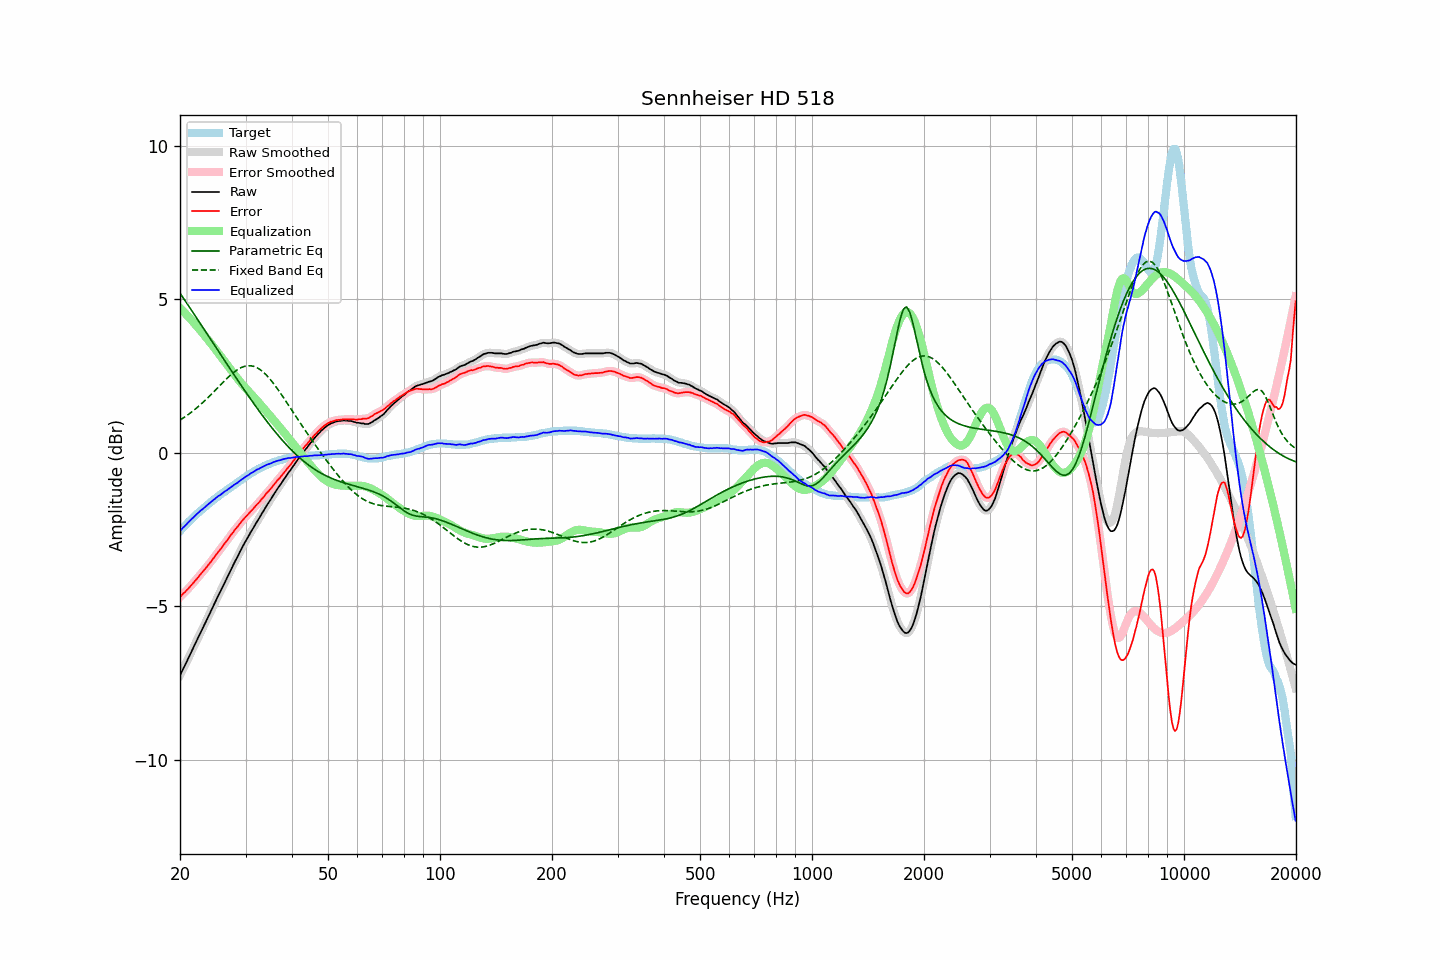

Source data for this figure (header and first rows):
frequency, raw, error, smoothed, error_smoothed, equalization, parametric_eq, fixed_band_eq, equalized_raw, equalized_smoothed, target
20.00, -7.26, -4.70, -7.26, -4.70, 4.70, 5.20, 1.06, -2.56, -2.55, -2.56
20.20, -7.15, -4.65, -7.15, -4.65, 4.65, 5.12, 1.09, -2.50, -2.50, -2.50
20.40, -7.04, -4.59, -7.05, -4.60, 4.60, 5.04, 1.12, -2.44, -2.44, -2.45
20.61, -6.94, -4.55, -6.94, -4.55, 4.55, 4.96, 1.16, -2.39, -2.39, -2.39
20.81, -6.83, -4.49, -6.83, -4.50, 4.49, 4.88, 1.20, -2.34, -2.34, -2.34
21.02, -6.72, -4.44, -6.72, -4.44, 4.44, 4.80, 1.23, -2.28, -2.28, -2.28
21.23, -6.61, -4.38, -6.61, -4.38, 4.38, 4.73, 1.27, -2.23, -2.23, -2.23
21.44, -6.50, -4.32, -6.50, -4.32, 4.32, 4.65, 1.31, -2.18, -2.18, -2.18
21.66, -6.39, -4.26, -6.39, -4.26, 4.26, 4.57, 1.35, -2.13, -2.13, -2.13
21.87, -6.28, -4.20, -6.28, -4.20, 4.20, 4.49, 1.39, -2.08, -2.08, -2.08
22.09, -6.17, -4.14, -6.17, -4.14, 4.14, 4.41, 1.44, -2.03, -2.03, -2.03
22.31, -6.06, -4.08, -6.06, -4.08, 4.08, 4.33, 1.48, -1.98, -1.98, -1.98
22.54, -5.95, -4.01, -5.95, -4.02, 4.02, 4.25, 1.53, -1.93, -1.93, -1.94
22.76, -5.84, -3.95, -5.84, -3.95, 3.96, 4.17, 1.57, -1.88, -1.89, -1.89
22.99, -5.74, -3.89, -5.74, -3.89, 3.89, 4.09, 1.62, -1.85, -1.84, -1.85
23.22, -5.63, -3.83, -5.63, -3.83, 3.83, 4.01, 1.67, -1.80, -1.80, -1.80
23.45, -5.52, -3.76, -5.52, -3.77, 3.77, 3.93, 1.72, -1.75, -1.76, -1.76
23.69, -5.41, -3.70, -5.41, -3.70, 3.70, 3.85, 1.77, -1.71, -1.71, -1.71
23.92, -5.30, -3.63, -5.30, -3.64, 3.64, 3.77, 1.82, -1.66, -1.66, -1.67
24.16, -5.19, -3.57, -5.19, -3.57, 3.57, 3.69, 1.87, -1.62, -1.62, -1.62
24.40, -5.08, -3.50, -5.08, -3.50, 3.50, 3.61, 1.92, -1.58, -1.58, -1.58
24.65, -4.97, -3.43, -4.97, -3.43, 3.43, 3.53, 1.98, -1.54, -1.54, -1.54
24.89, -4.86, -3.36, -4.86, -3.36, 3.37, 3.45, 2.03, -1.49, -1.49, -1.50
25.14, -4.75, -3.29, -4.75, -3.29, 3.30, 3.37, 2.09, -1.45, -1.45, -1.46
25.39, -4.64, -3.22, -4.64, -3.23, 3.23, 3.29, 2.14, -1.41, -1.42, -1.42
25.65, -4.54, -3.16, -4.54, -3.16, 3.16, 3.21, 2.19, -1.38, -1.38, -1.38
25.91, -4.43, -3.09, -4.43, -3.09, 3.09, 3.13, 2.25, -1.34, -1.34, -1.34
26.16, -4.32, -3.02, -4.32, -3.02, 3.02, 3.06, 2.30, -1.30, -1.30, -1.30
26.43, -4.21, -2.94, -4.21, -2.95, 2.95, 2.98, 2.35, -1.26, -1.26, -1.27
26.69, -4.11, -2.88, -4.11, -2.88, 2.88, 2.90, 2.40, -1.23, -1.23, -1.23
26.96, -4.00, -2.81, -4.00, -2.81, 2.81, 2.82, 2.45, -1.19, -1.19, -1.19
27.23, -3.89, -2.73, -3.89, -2.74, 2.74, 2.74, 2.50, -1.15, -1.15, -1.16
27.50, -3.78, -2.66, -3.78, -2.67, 2.67, 2.66, 2.55, -1.11, -1.11, -1.12
27.77, -3.68, -2.60, -3.68, -2.59, 2.60, 2.58, 2.59, -1.08, -1.08, -1.08
28.05, -3.57, -2.52, -3.57, -2.53, 2.53, 2.50, 2.63, -1.04, -1.04, -1.05
28.33, -3.47, -2.46, -3.47, -2.46, 2.46, 2.42, 2.67, -1.01, -1.01, -1.01
28.62, -3.37, -2.40, -3.37, -2.40, 2.40, 2.35, 2.71, -0.98, -0.97, -0.97
28.90, -3.26, -2.33, -3.26, -2.33, 2.33, 2.27, 2.74, -0.93, -0.93, -0.93
29.19, -3.16, -2.26, -3.16, -2.27, 2.27, 2.19, 2.77, -0.89, -0.89, -0.90
29.48, -3.06, -2.20, -3.06, -2.20, 2.21, 2.11, 2.79, -0.85, -0.85, -0.86
29.78, -2.96, -2.14, -2.96, -2.14, 2.15, 2.04, 2.81, -0.81, -0.82, -0.82
30.08, -2.87, -2.08, -2.87, -2.09, 2.09, 1.96, 2.82, -0.78, -0.78, -0.79
30.38, -2.78, -2.03, -2.78, -2.03, 2.03, 1.89, 2.83, -0.75, -0.75, -0.75
30.68, -2.69, -1.97, -2.69, -1.97, 1.97, 1.81, 2.83, -0.72, -0.72, -0.72
30.99, -2.59, -1.91, -2.60, -1.92, 1.92, 1.74, 2.83, -0.68, -0.68, -0.68
31.30, -2.51, -1.86, -2.51, -1.86, 1.86, 1.66, 2.82, -0.65, -0.65, -0.65
31.61, -2.42, -1.80, -2.42, -1.80, 1.80, 1.59, 2.80, -0.62, -0.62, -0.62
31.93, -2.33, -1.74, -2.33, -1.75, 1.75, 1.51, 2.78, -0.59, -0.59, -0.59
32.24, -2.24, -1.68, -2.24, -1.69, 1.69, 1.44, 2.76, -0.55, -0.56, -0.56
32.57, -2.16, -1.63, -2.16, -1.63, 1.63, 1.37, 2.73, -0.53, -0.53, -0.53
32.89, -2.07, -1.57, -2.07, -1.57, 1.57, 1.30, 2.70, -0.50, -0.50, -0.50
33.22, -1.98, -1.50, -1.98, -1.51, 1.51, 1.23, 2.65, -0.47, -0.48, -0.48
33.55, -1.90, -1.45, -1.90, -1.45, 1.45, 1.16, 2.61, -0.45, -0.45, -0.45
33.89, -1.81, -1.38, -1.81, -1.38, 1.39, 1.09, 2.56, -0.42, -0.42, -0.43
34.23, -1.72, -1.31, -1.72, -1.32, 1.32, 1.02, 2.51, -0.40, -0.40, -0.41
34.57, -1.64, -1.26, -1.64, -1.26, 1.26, 0.95, 2.45, -0.38, -0.38, -0.38
34.92, -1.56, -1.20, -1.56, -1.20, 1.20, 0.88, 2.39, -0.36, -0.36, -0.36
35.27, -1.48, -1.14, -1.48, -1.14, 1.14, 0.82, 2.33, -0.34, -0.34, -0.34
35.62, -1.39, -1.07, -1.39, -1.08, 1.08, 0.75, 2.26, -0.32, -0.32, -0.32
35.97, -1.31, -1.01, -1.31, -1.01, 1.01, 0.69, 2.19, -0.30, -0.30, -0.30
... 635 more rows
